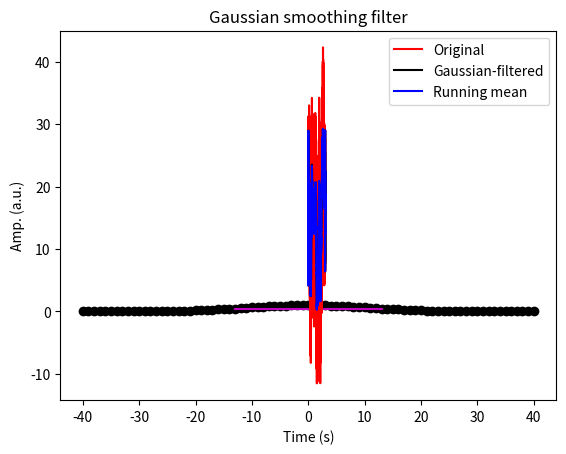

Recreate this plot in Python.
import copy
import numpy as np
import matplotlib.pyplot as plt


# Create signal
srate = 1000  # Hz
time = np.arange(0, 3, 1/srate)
n = len(time)
p = 15  # Poles for random interpolation

# Noise level measured in standard deviations
noiseamp = 5

# Amplitude modulator and noise level
ampl = np.interp(np.linspace(1, p, n), np.arange(0, p), np.random.rand(p) * 30)
noise = noiseamp * np.random.randn(n)
signal = ampl + noise

# Create Gaussian kernel
# Full-width half-maximum: the key Gaussian parameter
fwhm = 25  # in ms

# Normalised time vector in ms
k = 40
gtime = 1000*np.arange(-k, k+1)/srate

# Create Gaussian window
gauswin = np.exp(-(4 * np.log(2) * gtime ** 2) / fwhm ** 2)

# Compute empirical FWHM
pstPeakHalf = k + np.argmin((gauswin[k:] - .5) ** 2)
prePeakHalf = np.argmin((gauswin - .5) ** 2)

empFWHM = gtime[pstPeakHalf] - gtime[prePeakHalf]

# Show the Gaussian
plt.plot(gtime, gauswin, 'ko-')
plt.plot([gtime[prePeakHalf], gtime[pstPeakHalf]], [gauswin[prePeakHalf], gauswin[pstPeakHalf]], 'm')

# Then normalise Gaussian to unit energy
gauswin = gauswin / np.sum(gauswin)

plt.xlabel('Time (ms)')
plt.ylabel('Gain')

plt.show()


# Implement the filter
# Initialise filtered signal vector
filtsigG = copy.deepcopy(signal)

# Implement the running mean filter
for i in range(k + 1, n - k):
    # Each point is the weighted average of k surrounding points
    filtsigG[i] = np.sum(signal[i - k: i + k + 1] * gauswin)

# Plot
plt.plot(time, signal, 'r', label='Original')
plt.plot(time, filtsigG, 'k', label='Gaussian-filtered')

plt.xlabel('Time (s)')
plt.ylabel('Amp. (a.u.)')
plt.legend()
plt.title('Gaussian smoothing filter')


# For comparison, plot mean smoothing filter
# Initialise filtered signal vector
filtsigMean = copy.deepcopy(signal)

# Implement the running mean filter
# Note: using mk instead of k to avoid confusion with k above
mk = 20  # Filter window is actually mk*2+1
for i in range(mk + 1, n - mk - 1):
    # Each point is the average of k surrounding points
    filtsigMean[i] = np.mean(signal[i-mk:i+mk+1])

plt.plot(time, filtsigMean, 'b', label='Running mean')
plt.legend()
plt.show()
